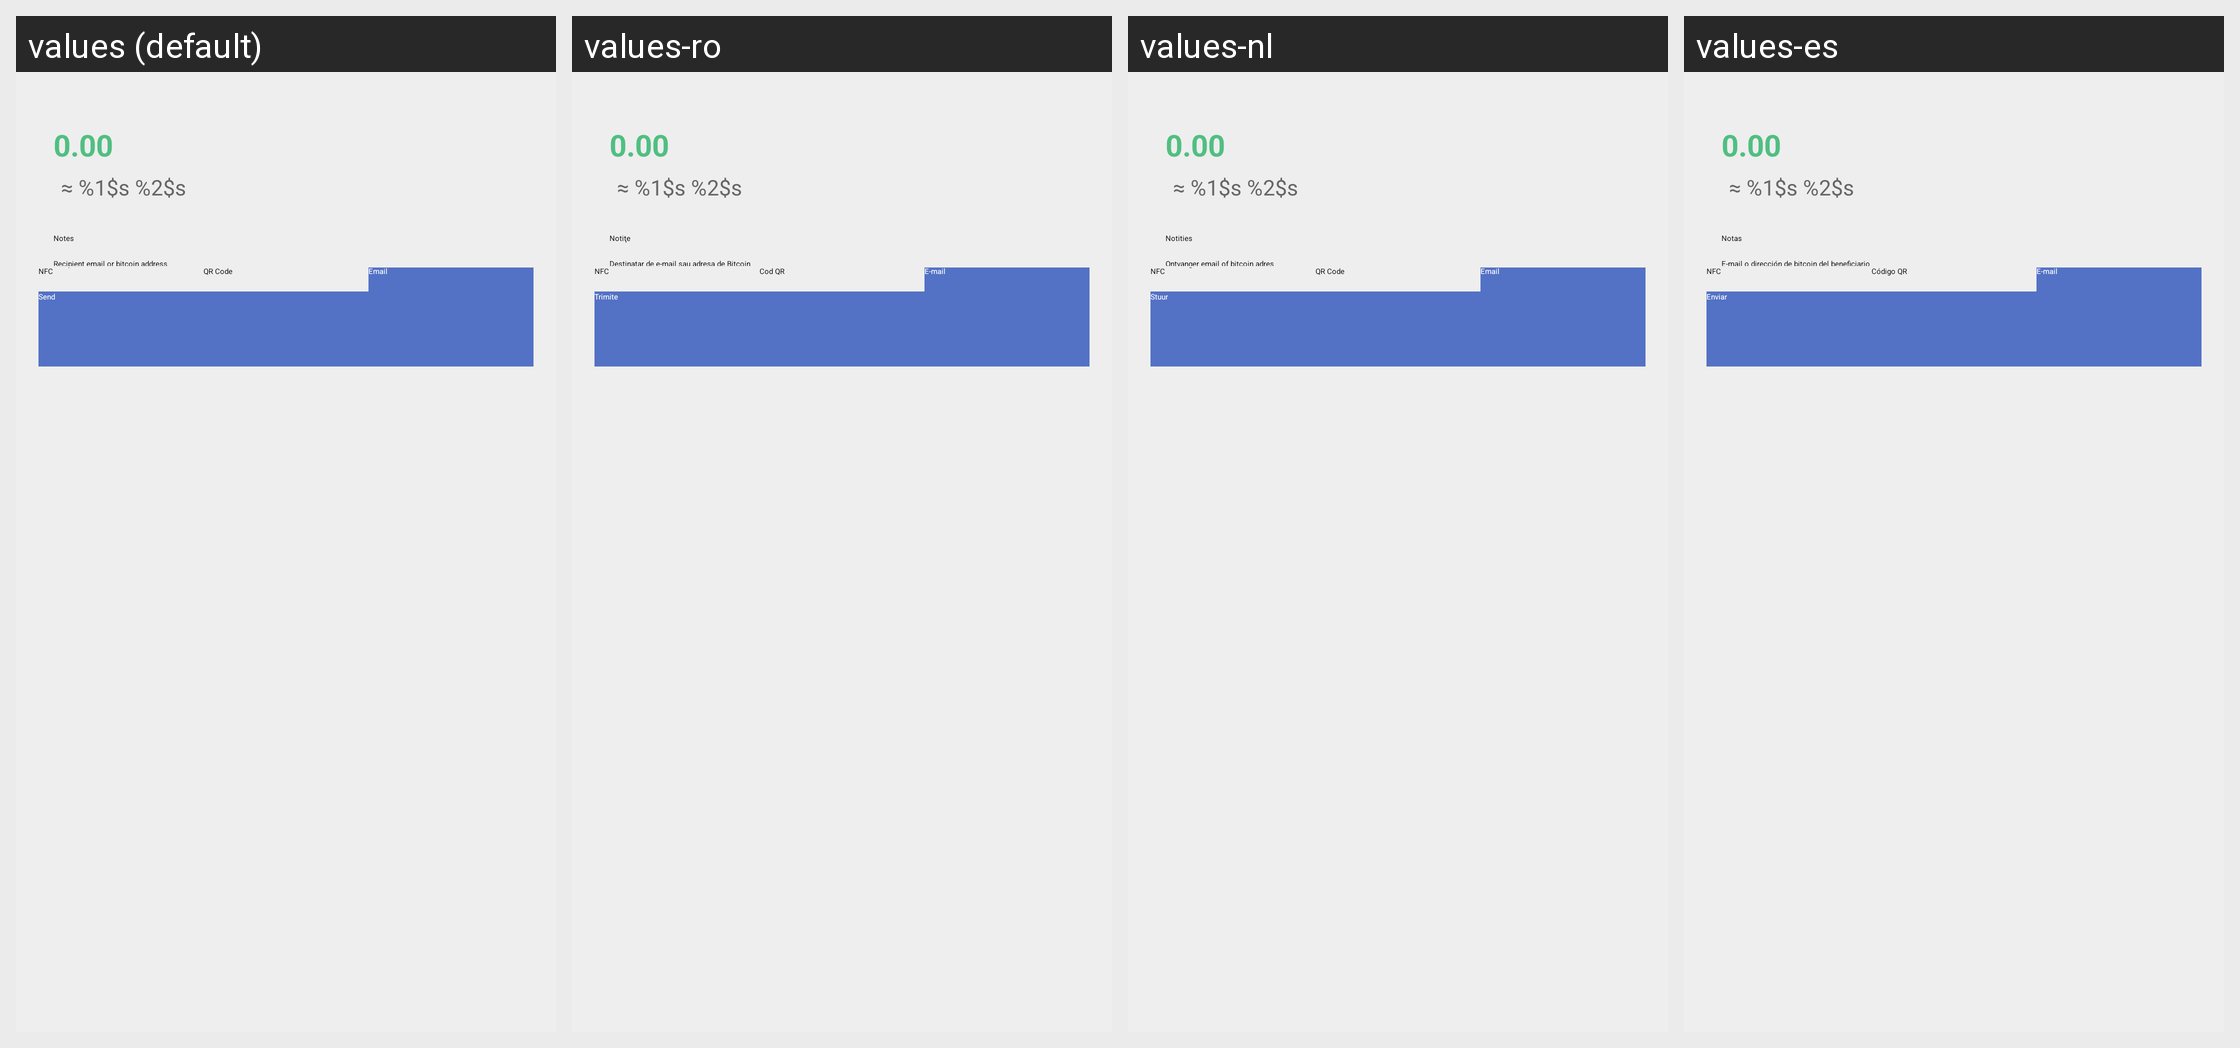

The Android screen above is rendered under several locales of the same app. Produce the string resources it draws, with the default and per-locale values.
Android screen res/layout/fragment_transfer.xml rendered under 4 locales, left to right: values (default), values-ro, values-nl, values-es. Device: Nexus 5 (rendered at 1080×1920; each locale shown at half size, 540×960, under a caption strip naming it); theme Theme.Coinbase.
Other locales in the repository, not shown: values-cs.
Strings drawn on this screen, with the default value and each locale's value (text and hints the layout hard-codes, and strings that could not be matched under every locale, appear in the picture but are not listed):

transfer_amt
  values: 0.00
  values-ro: 0.00
  values-nl: 0.00
  values-es: 0.00  [not translated; the default value is used]

wallet_balance_home
  values: ≈ %1$s %2$s
  values-ro: ≈ %1$s %2$s
  values-nl: ≈ %1$s %2$s
  values-es: ≈ %1$s %2$s

transfer_notes
  values: Notes
  values-ro: Notiţe
  values-nl: Notities
  values-es: Notas

transfer_recipient
  values: Recipient email or bitcoin address
  values-ro: Destinatar de e-mail sau adresa de Bitcoin
  values-nl: Ontvanger email of bitcoin adres
  values-es: E-mail o dirección de bitcoin del beneficiario

transfer_button_send
  values: Send
  values-ro: Trimite
  values-nl: Stuur
  values-es: Enviar

transfer_button_nfc
  values: NFC
  values-ro: NFC
  values-nl: NFC
  values-es: NFC

transfer_button_qrcode
  values: QR Code
  values-ro: Cod QR
  values-nl: QR Code
  values-es: Código QR

transfer_button_email
  values: Email
  values-ro: E-mail
  values-nl: Email
  values-es: E-mail
